The GitHub repository sarath1102/Automatic-Classification-of-Nutritional-Deficiencies-in-Coffee-Leaves-Images-Using-Transfer-Learning contains a labelled image folder "split_data5" with 4 categories: boron deficiency, calcium deficiency, iron deficiency, potasium K. Examples follow, each with its label.

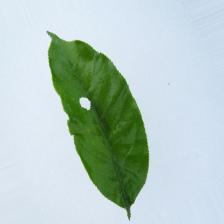
Label: calcium deficiency

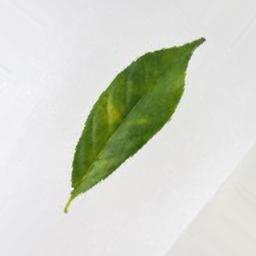
Label: iron deficiency

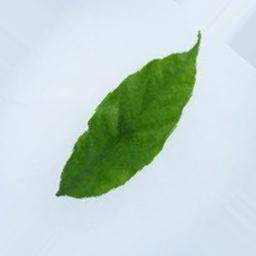
Label: iron deficiency

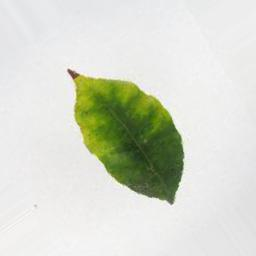
Label: potasium K

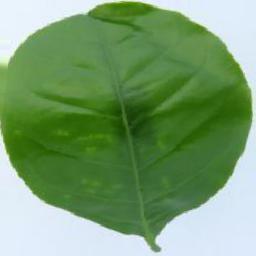
Label: boron deficiency

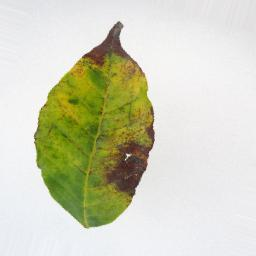
Label: potasium K
